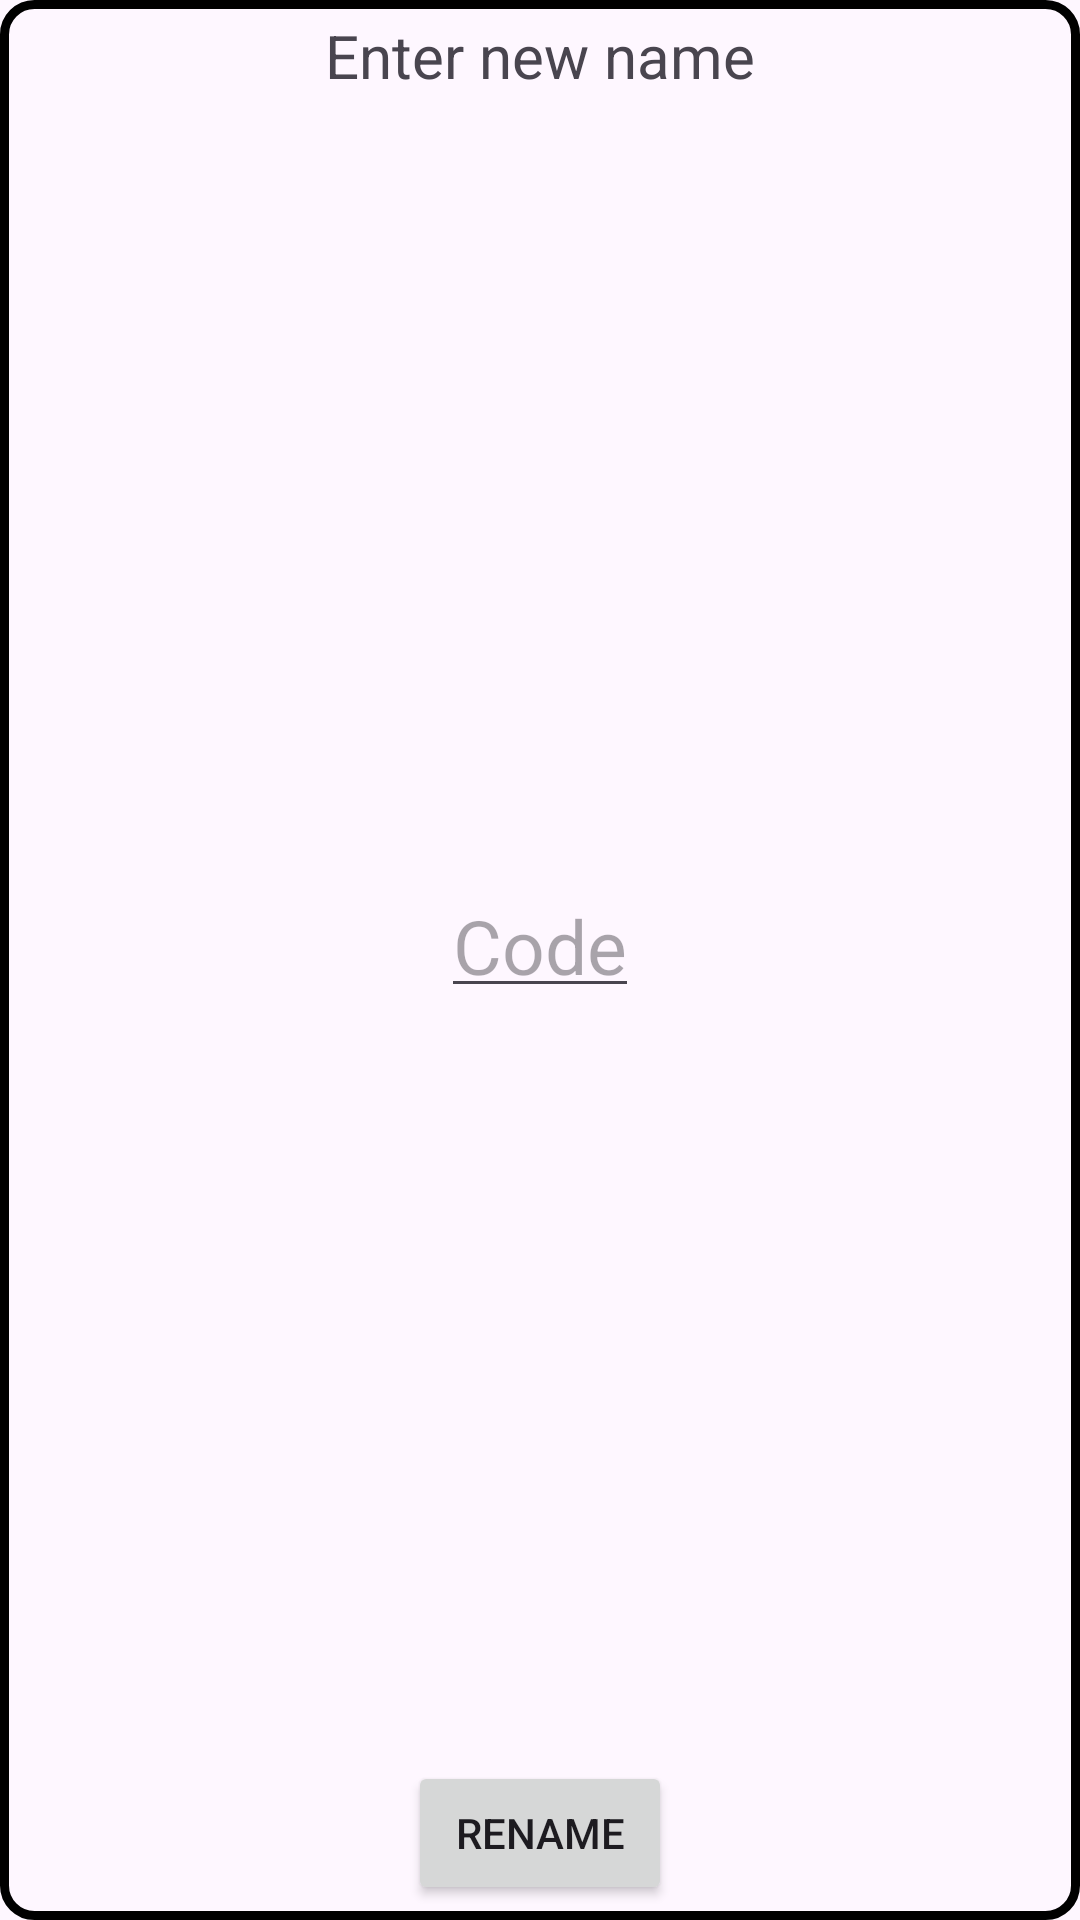

Produce the Android XML layout that renders to this screen, including the resource entries it uses.
<!-- AndroidManifest.xml: application theme Base.Theme.Gameapp -->
<!-- res/layout/dialog_rename.xml -->
<?xml version="1.0" encoding="utf-8"?>
<androidx.constraintlayout.widget.ConstraintLayout xmlns:android="http://schemas.android.com/apk/res/android"
    xmlns:app="http://schemas.android.com/apk/res-auto"
    android:id="@+id/edit_layout"
    android:layout_width="match_parent"
    android:layout_height="wrap_content"
    android:layout_centerHorizontal="true"
    android:layout_centerVertical="true"
    android:background="@drawable/rounded_corners"
    android:minWidth="300dp">

    <TextView
        android:id="@+id/text"
        android:layout_width="wrap_content"
        android:layout_height="wrap_content"
        android:layout_marginTop="5dp"
        android:text="@string/enter_new_name"
        android:textSize="20sp"
        app:layout_constraintLeft_toLeftOf="parent"
        app:layout_constraintRight_toRightOf="parent"
        app:layout_constraintTop_toTopOf="parent" />

    <ImageView
        android:id="@+id/btn_close"
        android:layout_width="wrap_content"
        android:layout_height="wrap_content"
        android:background="@drawable/cross"
        app:layout_constraintRight_toRightOf="parent"
        app:layout_constraintTop_toTopOf="parent" />

    <EditText
        android:id="@+id/codeEdit"
        android:layout_width="wrap_content"
        android:layout_height="wrap_content"
        android:layout_marginTop="16dp"
        android:layout_marginBottom="5dp"
        android:enabled="true"
        android:focusable="true"
        android:hint="@string/code"
        android:inputType="text"
        android:maxLength="6"
        android:padding="4dp"
        android:textSize="25sp"
        app:layout_constraintBottom_toTopOf="@+id/btn_join"
        app:layout_constraintLeft_toLeftOf="parent"
        app:layout_constraintRight_toRightOf="parent"
        app:layout_constraintTop_toBottomOf="@+id/text" />

    <Button
        android:id="@+id/btn_join"
        android:layout_width="wrap_content"
        android:layout_height="wrap_content"
        android:layout_marginBottom="5dp"
        android:text="@string/rename"
        app:layout_constraintBottom_toBottomOf="parent"
        app:layout_constraintLeft_toLeftOf="parent"
        app:layout_constraintRight_toRightOf="parent" />
</androidx.constraintlayout.widget.ConstraintLayout>
<!-- resources referenced by this layout -->
<resources>
  <!-- drawable rounded_corners (drawable) -->
  <shape xmlns:android="http://schemas.android.com/apk/res/android"
      android:shape="rectangle">
      <solid android:color="?attr/roundedCorner" />
      <stroke
          android:width="3dp"
          android:color="@color/black" />
      <corners android:radius="10dp" />
  </shape>
  <string name="code">Code</string>
  
      //text views
  <string name="enter_new_name">Enter new name</string>
  <string name="rename">Rename</string>
  <style name="Base.Theme.Gameapp" parent="Theme.Material3.DayNight.NoActionBar" />
  <color name="black">#FF000000</color>
</resources>
